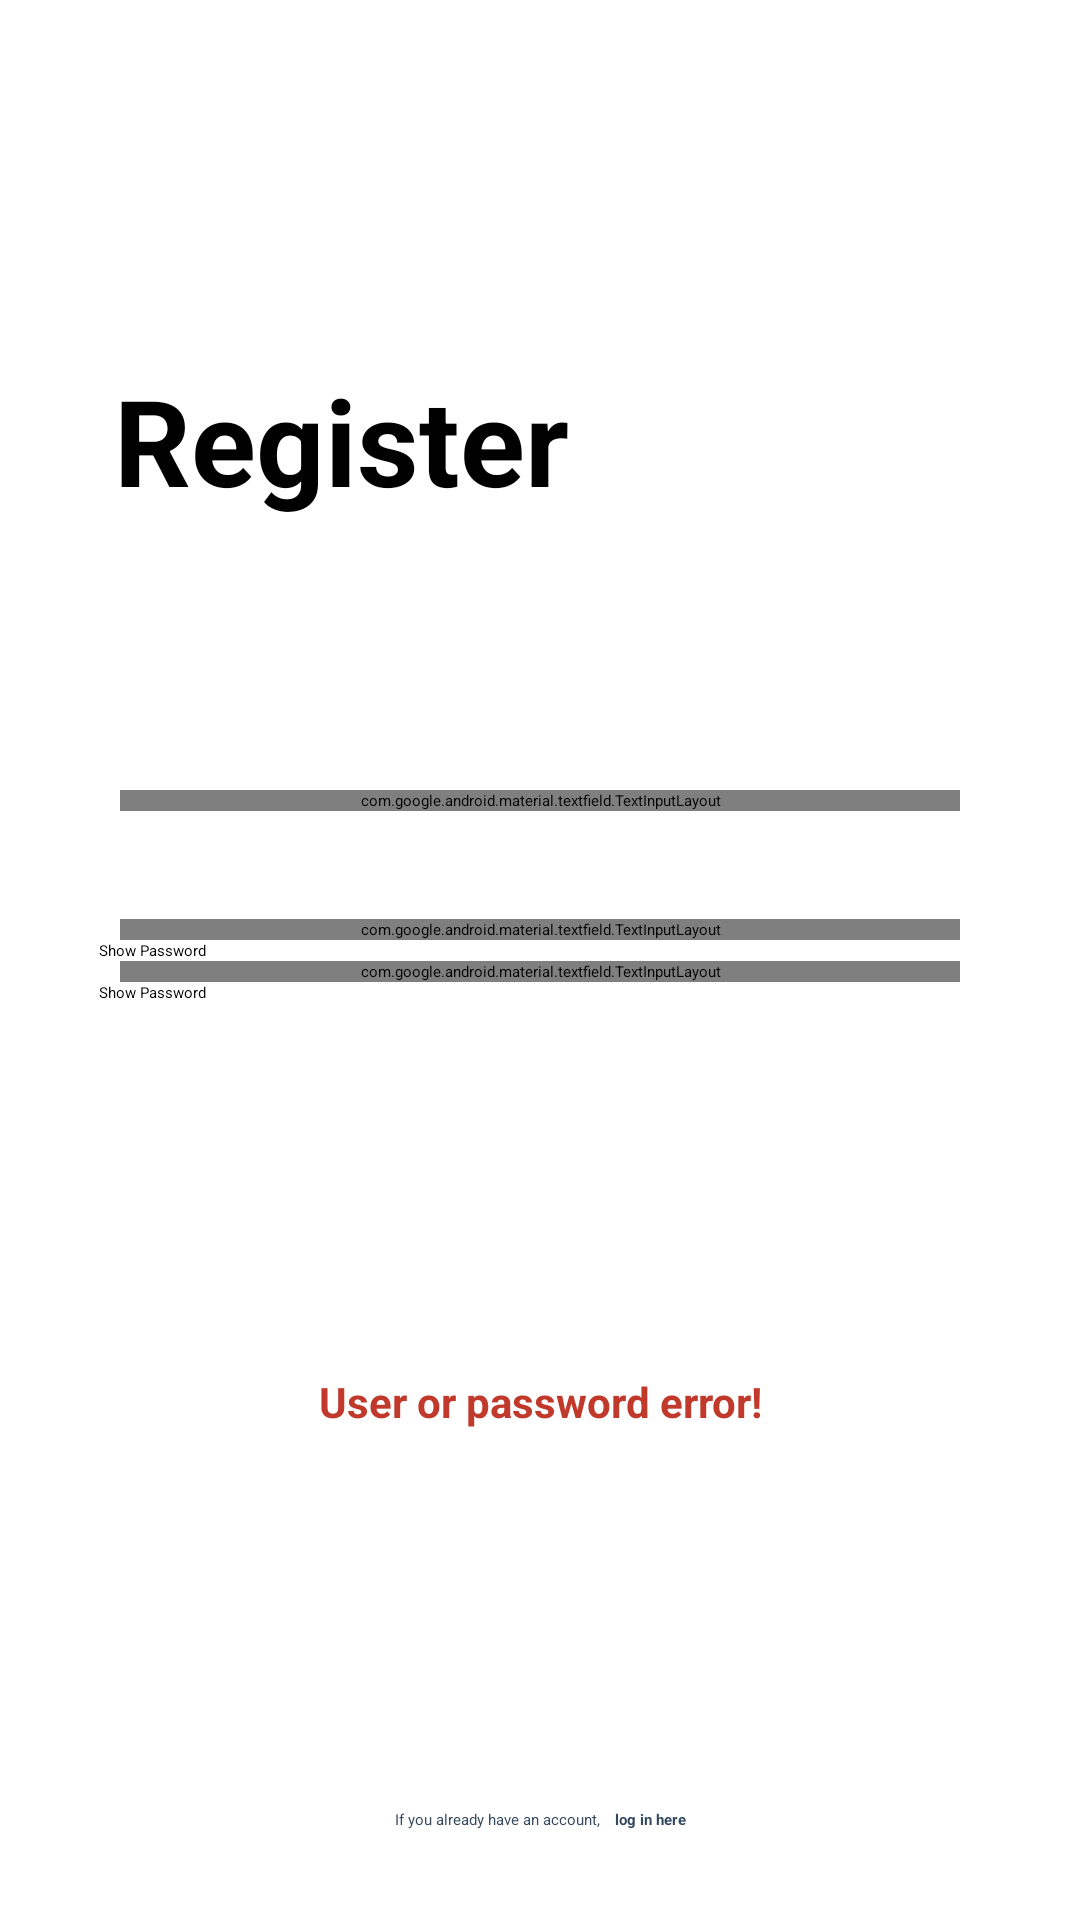

Write the Android layout XML for this screen, with the resource values it uses.
<!-- AndroidManifest.xml: application theme Theme.MyApplication -->
<!-- res/layout/activity_register.xml -->
<?xml version="1.0" encoding="utf-8"?>
<androidx.constraintlayout.widget.ConstraintLayout xmlns:android="http://schemas.android.com/apk/res/android"
    xmlns:app="http://schemas.android.com/apk/res-auto"
    xmlns:tools="http://schemas.android.com/tools"
    android:id="@+id/main"
    android:layout_width="match_parent"
    android:layout_height="match_parent"
    android:background="@color/white"
    tools:context=".ui.register.presenter.RegisterActivity">

    <TextView
        android:id="@+id/register_tv_title"
        android:layout_width="wrap_content"
        android:layout_height="wrap_content"
        android:layout_marginStart="38dp"
        android:layout_marginTop="120dp"
        android:text="@string/register_tv_title"
        android:textColor="@color/black"
        android:textSize="@dimen/text_size_title_large"
        android:textStyle="bold"
        app:layout_constraintStart_toStartOf="parent"
        app:layout_constraintTop_toTopOf="parent" />

    <LinearLayout
        android:id="@+id/register_linearLayout_inputText"
        android:layout_width="match_parent"
        android:layout_height="wrap_content"
        android:layout_marginStart="40dp"
        android:layout_marginTop="90dp"
        android:layout_marginEnd="40dp"
        android:orientation="vertical"
        app:layout_constraintEnd_toEndOf="parent"
        app:layout_constraintStart_toStartOf="parent"
        app:layout_constraintTop_toBottomOf="@+id/register_tv_title">

        
        <com.google.android.material.textfield.TextInputLayout
            android:id="@+id/register_inputText_container_email"
            style="@style/Widget.MaterialComponents.TextInputLayout.OutlinedBox"
            android:layout_width="match_parent"
            android:layout_height="wrap_content"
            app:hintEnabled="false"
            app:layout_constraintTop_toBottomOf="@+id/register_tv_title">

            <com.google.android.material.textfield.TextInputEditText
                android:id="@+id/register_input_email"
                android:layout_width="match_parent"
                android:layout_height="wrap_content"
                android:background="@drawable/et_stroke"
                android:drawableStart="@drawable/ic_person"
                android:drawablePadding="@dimen/padding_drawable"
                android:hint="@string/tie_email"
                android:textSize="14sp"
                android:inputType="textEmailAddress"
                android:paddingHorizontal="@dimen/padding_horizontal"
                android:paddingVertical="@dimen/padding_vertical" />
        </com.google.android.material.textfield.TextInputLayout>

        
        <com.google.android.material.textfield.TextInputLayout
            android:id="@+id/register_input_container_password"
            style="@style/Widget.MaterialComponents.TextInputLayout.OutlinedBox"
            android:layout_width="match_parent"
            android:layout_height="wrap_content"
            android:layout_marginTop="36dp"
            app:hintEnabled="false"
            app:layout_constraintTop_toBottomOf="@+id/register_inputText_container_email">

            <com.google.android.material.textfield.TextInputEditText
                android:id="@+id/register_input_password"
                android:layout_width="match_parent"
                android:layout_height="wrap_content"
                android:background="@drawable/et_stroke"
                android:drawableStart="@drawable/ic_padlock"
                android:drawablePadding="@dimen/padding_drawable"
                android:hint="@string/tie_password"
                android:textSize="14sp"
                android:inputType="textPassword"
                android:paddingHorizontal="@dimen/padding_horizontal"
                android:paddingVertical="@dimen/padding_vertical" />
        </com.google.android.material.textfield.TextInputLayout>
    </LinearLayout>

    <CheckBox
        android:id="@+id/register_cb_password"
        android:layout_width="wrap_content"
        android:layout_height="wrap_content"
        android:layout_marginStart="33dp"
        android:text="@string/cb_show_password"
        android:visibility="visible"
        app:layout_constraintStart_toStartOf="parent"
        app:layout_constraintTop_toBottomOf="@id/register_linearLayout_inputText" />

    <LinearLayout
        android:id="@+id/register_linearLayout_textInput"
        android:layout_width="match_parent"
        android:layout_height="wrap_content"
        android:layout_marginStart="40dp"
        android:layout_marginEnd="40dp"
        android:orientation="vertical"
        app:layout_constraintEnd_toEndOf="parent"
        app:layout_constraintStart_toStartOf="parent"
        app:layout_constraintTop_toBottomOf="@+id/register_cb_password">

        
        <com.google.android.material.textfield.TextInputLayout
            android:id="@+id/register_input_container_confirm_password"
            style="@style/Widget.MaterialComponents.TextInputLayout.OutlinedBox"
            android:layout_width="match_parent"
            android:layout_height="wrap_content"
            app:hintEnabled="false"
            app:layout_constraintTop_toBottomOf="@+id/register_checkbox_password">

            <com.google.android.material.textfield.TextInputEditText
                android:id="@+id/register_input_confirm_password"
                android:layout_width="match_parent"
                android:layout_height="wrap_content"
                android:background="@drawable/et_stroke"
                android:drawableStart="@drawable/ic_padlock"
                android:drawablePadding="@dimen/padding_drawable"
                android:hint="@string/tie_confirm_password"
                android:textSize="14sp"
                android:inputType="textPassword"
                android:paddingHorizontal="@dimen/padding_horizontal"
                android:paddingVertical="@dimen/padding_vertical" />
        </com.google.android.material.textfield.TextInputLayout>
    </LinearLayout>

    <CheckBox
        android:id="@+id/register_cb_confirm_password"
        android:layout_width="wrap_content"
        android:layout_height="wrap_content"
        android:layout_marginStart="33dp"
        android:text="@string/cb_show_password"
        android:visibility="visible"
        app:layout_constraintStart_toStartOf="parent"
        app:layout_constraintTop_toBottomOf="@id/register_linearLayout_textInput" />

    <TextView
        android:id="@+id/register_tv_error_message"
        android:layout_width="wrap_content"
        android:layout_height="wrap_content"
        android:layout_marginTop="70dp"
        android:text="@string/tv_error_message"
        android:textColor="@color/red_error"
        android:textSize="14sp"
        android:textStyle="bold"
        android:visibility="visible"
        app:layout_constraintBottom_toTopOf="@+id/register_btn_enter"
        app:layout_constraintEnd_toEndOf="parent"
        app:layout_constraintStart_toStartOf="parent"
        app:layout_constraintTop_toBottomOf="@id/register_cb_confirm_password" />

    <TextView
        android:layout_width="wrap_content"
        android:layout_height="wrap_content"
        android:layout_marginBottom="17dp"
        android:text="@string/register_error"
        android:textColor="@color/register_red_error"
        android:textSize="15sp"
        android:textStyle="bold"
        android:visibility="gone"
        app:layout_constraintBottom_toTopOf="@+id/register_btn_enter"
        app:layout_constraintEnd_toEndOf="parent"
        app:layout_constraintStart_toStartOf="parent"
        app:layout_constraintTop_toBottomOf="@+id/register_cb_confirm_password"/>

    <androidx.appcompat.widget.AppCompatButton
        android:layout_marginBottom="25dp"
        android:id="@+id/register_btn_enter"
        android:layout_width="match_parent"
        android:layout_height="48dp"
        android:layout_marginStart="40dp"
        android:layout_marginEnd="40dp"
        android:background="@drawable/bg_button_selector"
        android:elevation="10dp"
        android:enabled="false"
        android:foreground="?attr/selectableItemBackground"
        android:text="@string/btn_enter"
        android:textAllCaps="false"
        android:textColor="@color/white"
        android:textSize="14sp"
        android:textStyle="bold"
        app:layout_constraintBottom_toTopOf="@+id/register_linearLayout_textView"
        app:layout_constraintEnd_toEndOf="parent"
        app:layout_constraintStart_toStartOf="parent" />

    <LinearLayout
        android:id="@+id/register_linearLayout_textView"
        android:layout_width="wrap_content"
        android:layout_height="wrap_content"
        android:layout_marginBottom="30dp"
        app:layout_constraintBottom_toBottomOf="parent"
        app:layout_constraintEnd_toEndOf="parent"
        app:layout_constraintStart_toStartOf="parent">

        <TextView
            android:id="@+id/register_tv_yes_account"
            android:layout_width="wrap_content"
            android:layout_height="wrap_content"
            android:text="@string/register_tv_yes_account"
            android:textColor="@color/wet_asphalt" />

        <TextView
            android:id="@+id/register_tv_login_here"
            android:layout_width="wrap_content"
            android:layout_height="wrap_content"
            android:layout_marginStart="5dp"
            android:text="@string/register_tv_login_here"
            android:textColor="@color/wet_asphalt"
            android:textStyle="bold" />
    </LinearLayout>

    <RelativeLayout
        android:id="@+id/register_rl_loading"
        android:layout_width="match_parent"
        android:layout_height="match_parent"
        android:background="#61000000"
        android:gravity="center"
        android:visibility="gone">

        <ProgressBar
            android:id="@+id/register_pb_loading"
            android:layout_width="130dp"
            android:layout_height="130dp" />

    </RelativeLayout>
</androidx.constraintlayout.widget.ConstraintLayout>
<!-- resources referenced by this layout -->
<resources>
  <color name="black">#FF000000</color>
  <color name="red_error">#C0392B</color>
  <color name="register_red_error">#CF6A60</color>
  <color name="wet_asphalt">#34495E</color>
  <color name="white">#FFFFFFFF</color>
  <dimen name="padding_drawable">19dp</dimen>
  <dimen name="padding_horizontal">8dp</dimen>
  <dimen name="padding_vertical">12dp</dimen>
  <dimen name="text_size_title_large">40sp</dimen>
  <!-- drawable bg_button_selector (drawable) -->
  <?xml version="1.0" encoding="utf-8"?>
  <selector xmlns:android="http://schemas.android.com/apk/res/android">
      <item android:drawable="@drawable/bg_btn_login_enabled" android:state_enabled="true" />
      <item android:drawable="@drawable/bg_btn_login_disabled" android:state_enabled="false" />
  </selector>
  <!-- drawable et_stroke (drawable) -->
  <?xml version="1.0" encoding="utf-8"?>
  <shape xmlns:android="http://schemas.android.com/apk/res/android">
  <solid android:color="@android:color/transparent"/>
      <stroke
          android:width="1.5dp"
          android:color="@color/black"/>
  </shape>
  <string name="btn_enter">Enter</string>
  <string name="cb_show_password">Show Password</string>
  <string name="register_error">User or password error!</string>
  <string name="register_tv_login_here">log in here</string>
  <string name="register_tv_title">Register</string>
  <string name="register_tv_yes_account">If you already have an account,</string>
  <string name="tie_confirm_password">Confirm Password</string>
  <string name="tie_email">Email</string>
  <string name="tie_password">Password</string>
  <string name="tv_error_message">User or password error!</string>
  <!-- drawable bg_btn_login_disabled (drawable) -->
  <?xml version="1.0" encoding="utf-8"?>
  <selector xmlns:android="http://schemas.android.com/apk/res/android">
      <item>
          <shape android:shape="rectangle">
              <corners android:radius="8dp"/>
              <solid android:color="@color/disabled_button_gray"/>
          </shape>
      </item>
  </selector>
</resources>
